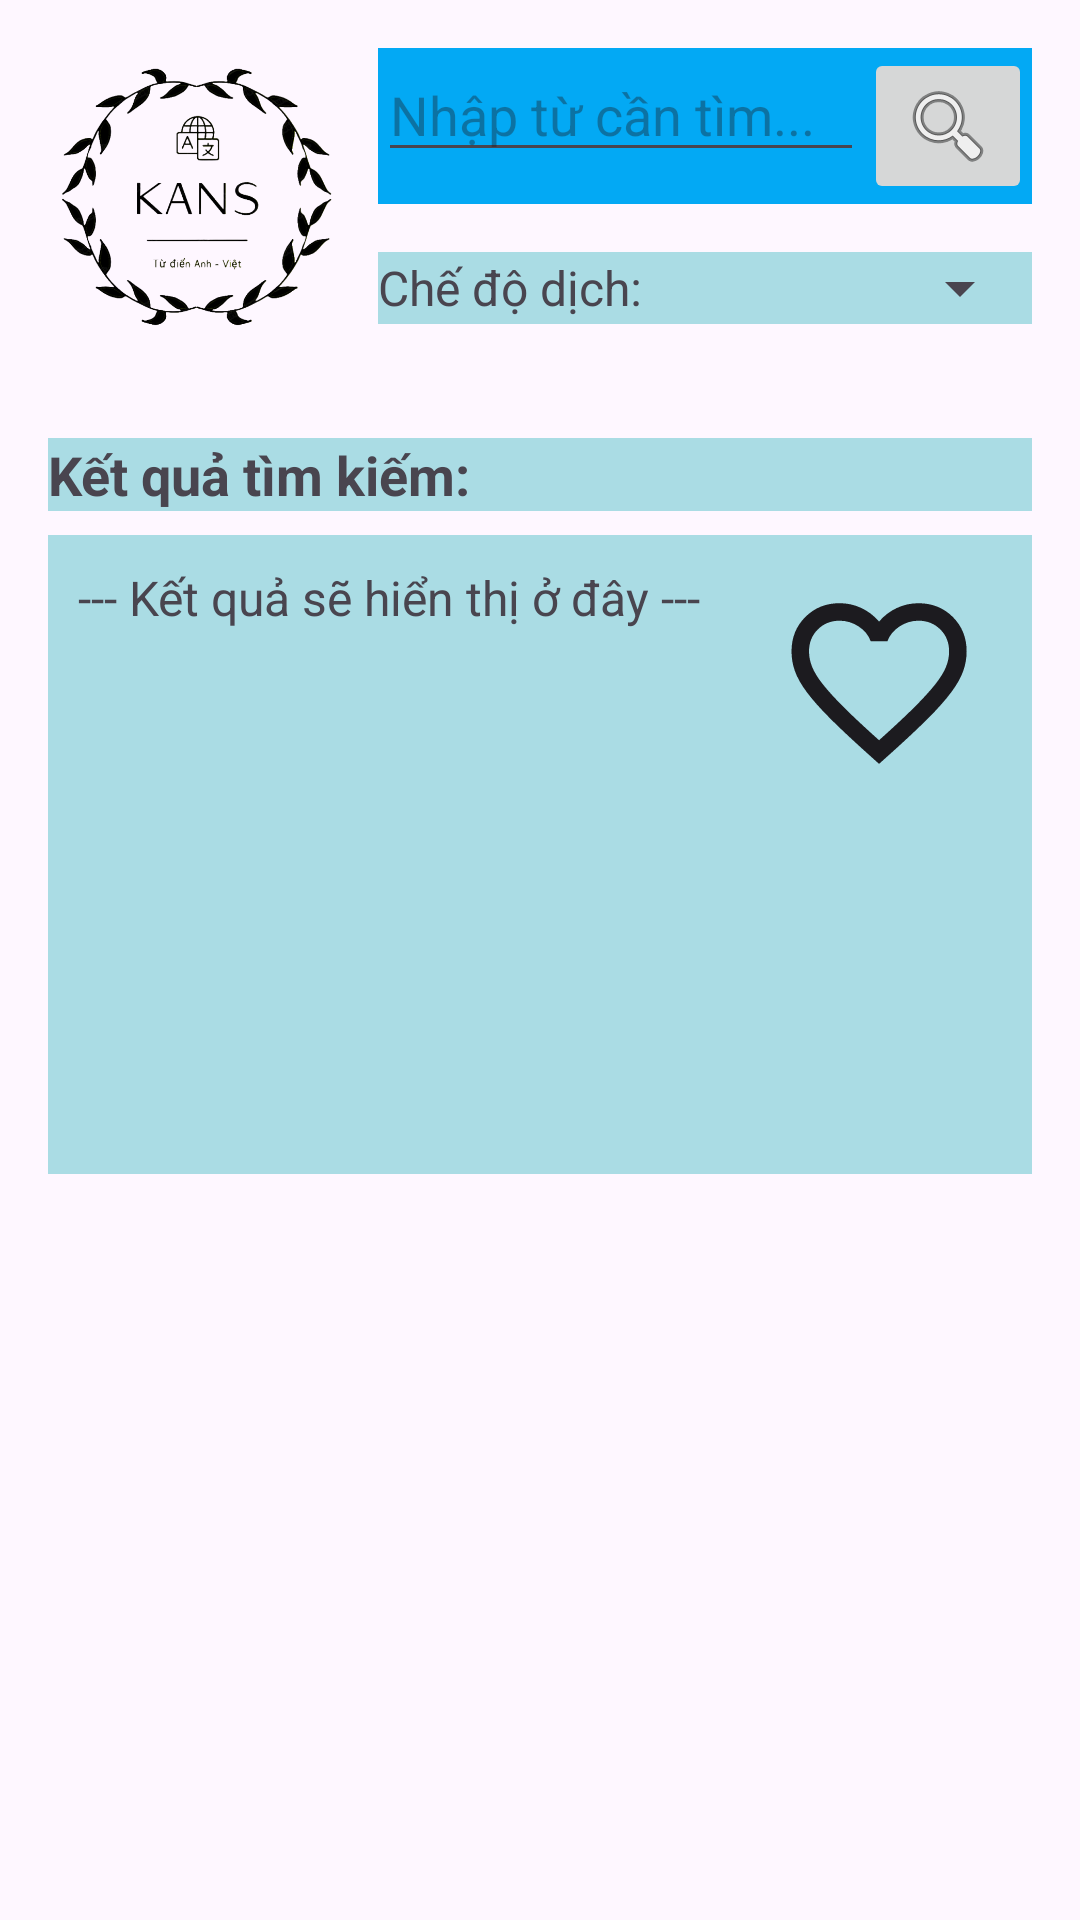

The Android layout XML behind this screen, and the referenced resources:
<!-- AndroidManifest.xml: application theme Theme.VietnameseEnglishDictionary -->
<!-- res/layout/fragment_home.xml -->
<?xml version="1.0" encoding="utf-8"?>
<LinearLayout xmlns:android="http://schemas.android.com/apk/res/android"
    xmlns:tools="http://schemas.android.com/tools"
    android:layout_width="match_parent"
    android:layout_height="match_parent"
    android:orientation="vertical"
    android:padding="16dp"
    tools:ignore="ExtraText">
    <LinearLayout
        android:layout_width="match_parent"
        android:layout_height="120dp"
        android:orientation="horizontal"
        android:layout_marginBottom="10dp">
        <LinearLayout
            android:layout_width="100dp"
            android:layout_height="100dp"
            android:layout_marginRight="10dp">
            <ImageView
                android:layout_width="wrap_content"
                android:layout_height="wrap_content"
                android:src="@drawable/logofill">

            </ImageView>

        </LinearLayout>
        <LinearLayout
            android:layout_width="match_parent"
            android:layout_height="wrap_content"
            android:orientation="vertical">
            <LinearLayout
                android:layout_width="match_parent"
                android:layout_height="wrap_content"
                android:orientation="horizontal"
                android:background="#03A9F4"
                android:layout_marginBottom="16dp"
                tools:ignore="ExtraText">
                <EditText
                    android:id="@+id/et_search_word"
                    android:layout_width="0dp"
                    android:layout_height="wrap_content"
                    android:layout_weight="1"
                    android:hint="Nhập từ cần tìm..."
                    android:inputType="text"
                    android:autofillHints="name" />

                <ImageButton
                    android:id="@+id/btn_search"
                    android:layout_width="wrap_content"
                    android:layout_height="wrap_content"
                    android:src="@android:drawable/ic_menu_search"
                    android:contentDescription="Tìm kiếm"/>
            </LinearLayout>
            <LinearLayout
                android:layout_width="match_parent"
                android:layout_height="wrap_content"
                android:orientation="horizontal"
                android:background="#AADCE4"
                android:gravity="center_vertical">

                <TextView
                    android:layout_width="wrap_content"
                    android:layout_height="wrap_content"
                    android:text="Chế độ dịch: "
                    android:textSize="16sp"
                    android:layout_marginEnd="8dp"/>

                <Spinner
                    android:id="@+id/spinner_language_mode"
                    android:layout_width="0dp"
                    android:layout_height="wrap_content"
                    android:layout_weight="1" />
            </LinearLayout>
        </LinearLayout>

    </LinearLayout>


    
    <TextView
        android:id="@+id/tv_search_result_title"
        android:layout_width="match_parent"
        android:layout_height="wrap_content"
        android:background="#AADCE4"
        android:text="Kết quả tìm kiếm:"
        android:textSize="18sp"
        android:textStyle="bold"
        android:layout_marginBottom="8dp"/>

    <LinearLayout
        android:layout_width="match_parent"
        android:layout_height="213dp"
        android:background="#AADCE4"
        android:orientation="horizontal"
        android:padding="10dp">

        <ScrollView
            android:layout_width="match_parent"
            android:layout_height="200dp"
            android:layout_weight="1">

            <TextView
                android:id="@+id/tv_search_result_content"
                android:layout_width="match_parent"
                android:layout_height="0dp"
                android:text="--- Kết quả sẽ hiển thị ở đây ---"
                android:textSize="16sp" />
        </ScrollView>

        <ImageButton
            android:id="@+id/btn_toggle_favorite"
            android:layout_width="wrap_content"
            android:layout_height="wrap_content"
            android:layout_gravity="center_horizontal"
            android:layout_marginLeft="15dp"
            android:layout_marginTop="16dp"
            android:background="?attr/selectableItemBackgroundBorderless"
            android:contentDescription="Thêm vào yêu thích"
            android:padding="5dp"
            android:src="@drawable/heart" />
    </LinearLayout>

    <LinearLayout
        android:layout_width="match_parent"
        android:layout_height="200dp"
        android:layout_marginTop="5dp"
        android:orientation="vertical">

        <ImageView
            android:layout_width="match_parent"
            android:layout_height="wrap_content"
            android:src="@drawable/nen">

        </ImageView>
    </LinearLayout>
</LinearLayout>
<!-- resources referenced by this layout -->
<resources>
  <!-- drawable heart (drawable) -->
  <?xml version="1.0" encoding="utf-8"?>
  <vector xmlns:android="http://schemas.android.com/apk/res/android"
      android:width="71dp"
      android:height="71dp"
      android:viewportWidth="71"
      android:viewportHeight="71">
      <group>
          <clip-path
              android:pathData="M0 0H70.04V70.04H0z"/>
          <group>
              <path
                  android:fillColor="#FF1C1B1F"
                  android:pathData="M35.02 61.29l-4.23-3.8c-4.91-4.42-8.97-8.24-12.18-11.45-3.22-3.21-5.77-6.1-7.67-8.65-1.9-2.55-3.22-4.9-3.97-7.04-0.76-2.14-1.13-4.33-1.13-6.56 0-4.58 1.53-8.4 4.6-11.46 3.06-3.06 6.88-4.6 11.45-4.6 2.53 0 4.94 0.54 7.22 1.6 2.29 1.08 4.26 2.59 5.91 4.53 1.65-1.94 3.62-3.45 5.91-4.52 2.29-1.07 4.7-1.6 7.22-1.6 4.58 0 8.4 1.53 11.46 4.59 3.06 3.06 4.6 6.88 4.6 11.46 0 2.23-0.38 4.42-1.14 6.56-0.75 2.14-2.07 4.49-3.97 7.04-1.9 2.56-4.45 5.44-7.66 8.65-3.21 3.2-7.27 7.03-12.19 11.45l-4.23 3.8Zm0-7.88c4.67-4.19 8.51-7.77 11.53-10.76 3.01-3 5.4-5.6 7.15-7.81s2.97-4.18 3.65-5.91c0.68-1.73 1.02-3.44 1.02-5.14 0-2.92-0.97-5.36-2.92-7.3-1.95-1.95-4.38-2.92-7.3-2.92-2.28 0-4.4 0.65-6.34 1.93-1.95 1.3-3.29 2.93-4.02 4.93h-5.54c-0.73-2-2.07-3.64-4.01-4.93-1.95-1.28-4.07-1.93-6.35-1.93-2.92 0-5.35 0.97-7.3 2.92-1.94 1.94-2.92 4.38-2.92 7.3 0 1.7 0.34 3.41 1.03 5.14 0.68 1.73 1.9 3.7 3.64 5.9 1.75 2.22 4.14 4.82 7.15 7.82 3.02 2.99 6.86 6.57 11.53 10.76Z"/>
          </group>
      </group>
  </vector>
  <!-- drawable logofill: png bitmap (drawable, 115636 bytes) -->
  <style name="Theme.VietnameseEnglishDictionary" parent="Base.Theme.VietnameseEnglishDictionary" />
  <style name="Base.Theme.VietnameseEnglishDictionary" parent="Theme.Material3.DayNight.NoActionBar">
          
          
      </style>
</resources>
